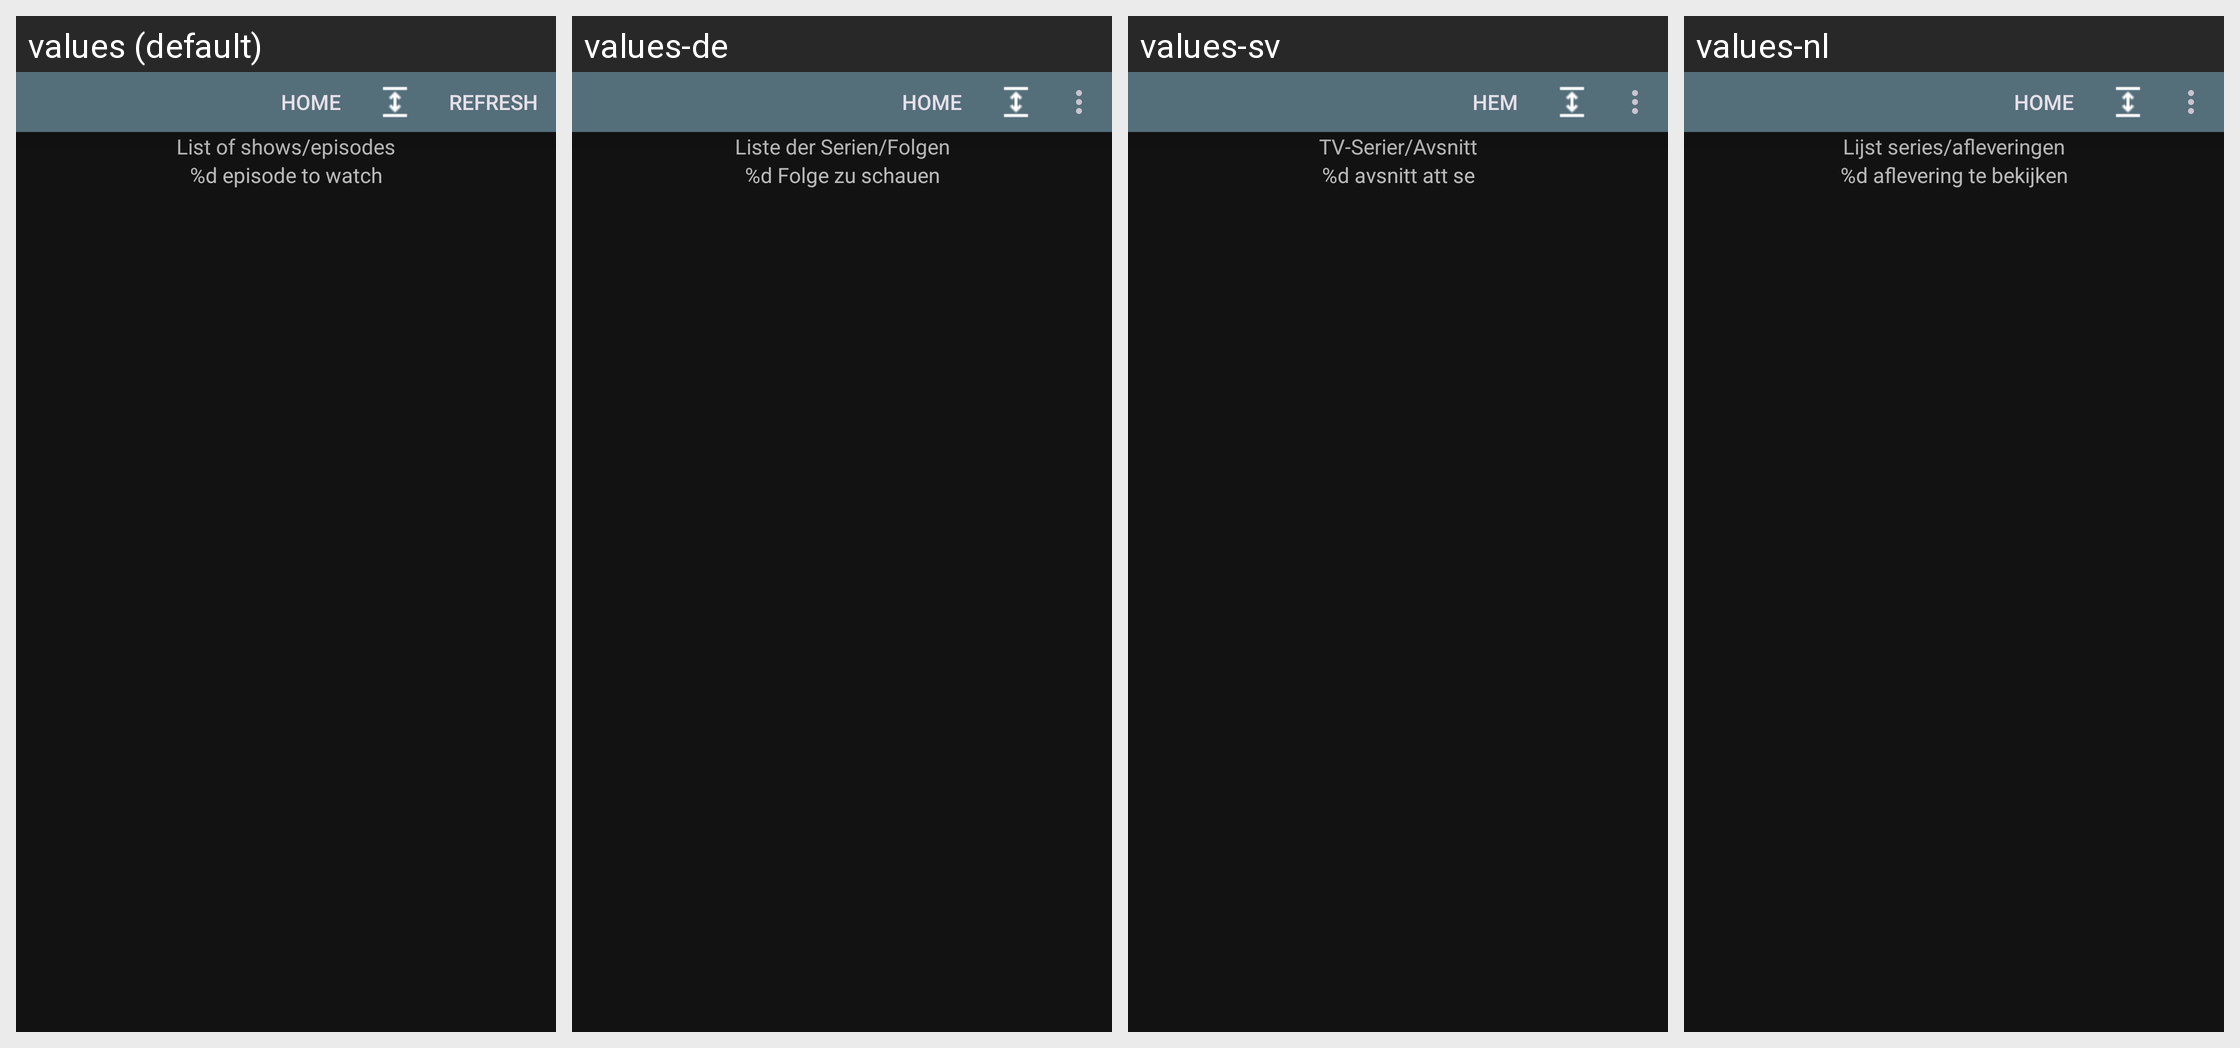

Locale-by-locale string values for the Android screen shown in this grid:
Android screen res/layout/episode_listing_tab.xml rendered under 4 locales, left to right: values (default), values-de, values-sv, values-nl. Device: Nexus 5 (rendered at 1080×1920; each locale shown at half size, 540×960, under a caption strip naming it); theme Theme.
Other locales in the repository, not shown: values-es, values-fr, values-hu, values-it, values-lv, values-no, values-pt.
Strings drawn on this screen, with the default value and each locale's value (text and hints the layout hard-codes, and strings that could not be matched under every locale, appear in the picture but are not listed):

watchListTitle
  values: List of shows/episodes
  values-de: Liste der Serien/Folgen
  values-sv: TV-Serier/Avsnitt
  values-nl: Lijst series/afleveringen

watchListSubTitleWatch
  values: %d episode to watch
  values-de: %d Folge zu schauen
  values-sv: %d avsnitt att se
  values-nl: %d aflevering te bekijken
